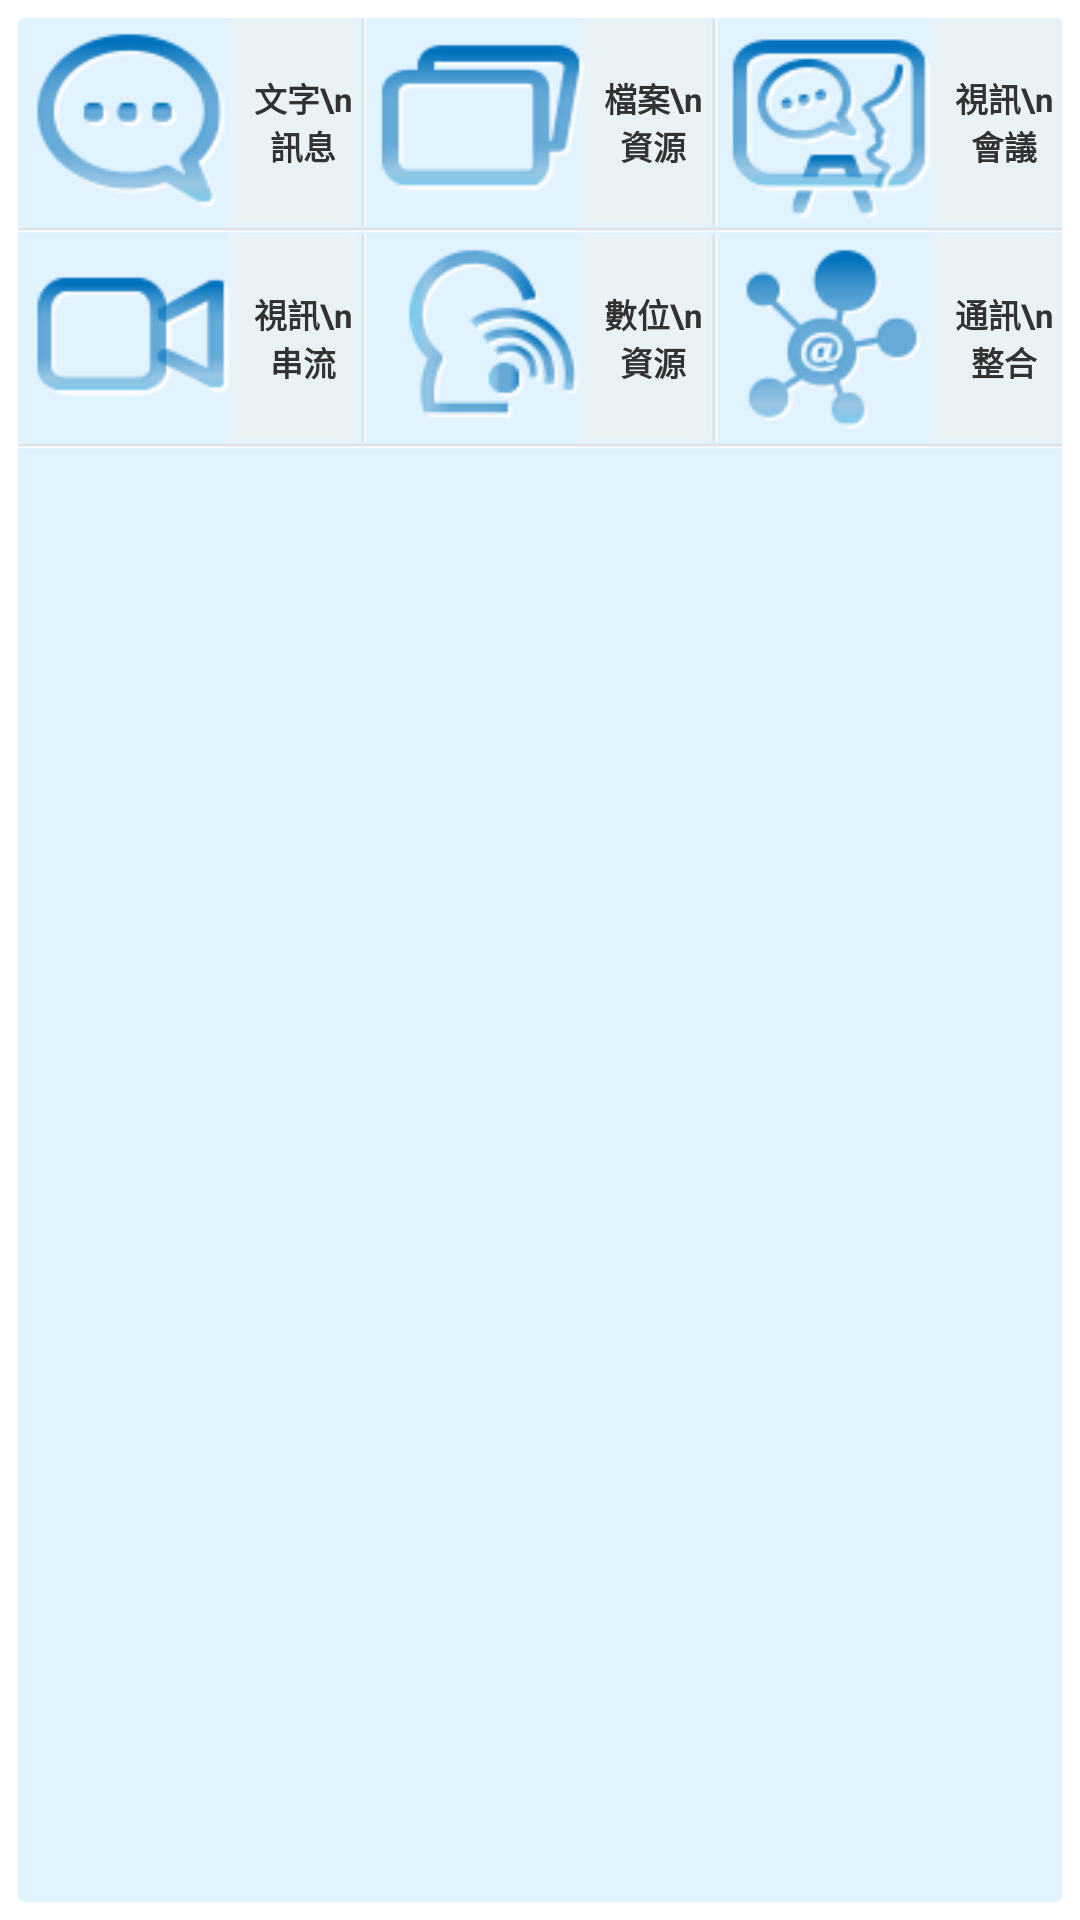

Layout XML and referenced resources for this Android screen:
<!-- AndroidManifest.xml: application theme android:Theme.Light.NoTitleBar -->
<!-- res/layout/op2c_share_home.xml -->
<?xml version="1.0" encoding="utf-8"?>
<RelativeLayout xmlns:android="http://schemas.android.com/apk/res/android"
    android:layout_width="fill_parent"
    android:layout_height="fill_parent"
    android:layout_marginBottom="65dp"
    android:layout_marginLeft="5dp"
    android:layout_marginRight="5dp"
    android:layout_marginTop="5dp"
    android:background="@drawable/op2c_list_background" >

    <TableLayout
        android:orientation="vertical" 
        android:id="@+id/lytCtl"
        android:layout_width="fill_parent"
        android:layout_height="wrap_content"
        android:layout_alignParentTop="true"
        android:divider="@drawable/webdas_content_line"
        
        android:showDividers="middle|end"
         >

        <TableRow
            android:id="@+id/tableRow1"
            android:layout_width="wrap_content"
            android:layout_height="wrap_content"
            android:divider="@drawable/webdas_content_vline"
            android:showDividers="middle" >

            <LinearLayout
                android:id="@+id/btnText"
                android:layout_width="0dp"
                android:layout_height="fill_parent"
                android:layout_gravity="center"
                android:layout_weight="1"
                android:background="@drawable/op2c_btn_shared"
                android:gravity="center" >

                

                <ImageView
                    android:layout_width="0dp"
                    android:layout_height="fill_parent"
                    android:layout_weight="2"
                    android:adjustViewBounds="true"
                    android:maxHeight="80dp"
                    android:maxWidth="80dp"
                    android:src="@drawable/webdas_shared_button_chatroom_2x" />

                

                <TextView
                    android:layout_width="0dp"
                    android:layout_height="fill_parent"
                    android:gravity="center"
                    android:layout_weight="1"
                    android:text="文字\n訊息"
                    android:textSize="11dp"
                    android:textStyle="bold" />
            </LinearLayout>

            

            <LinearLayout
                android:id="@+id/btnFile"
                android:layout_width="0dp"
                android:layout_height="fill_parent"
                android:layout_gravity="center"
                android:layout_weight="1"
                android:background="@drawable/op2c_btn_shared"
                android:gravity="center" >

                <ImageView
                    android:layout_width="0dp"
                    android:layout_height="fill_parent"
                    android:layout_weight="2"
                    android:adjustViewBounds="true"
                    android:maxHeight="80dp"
                    android:maxWidth="80dp"
                    android:src="@drawable/webdas_shared_button_document_2x" />

                <TextView
                    android:layout_width="0dp"
                    android:layout_height="fill_parent"
                    android:gravity="center"
                    android:layout_weight="1"
                    android:text="檔案\n資源"
                    android:textSize="11dp"
                    android:textStyle="bold" />
            </LinearLayout>

            <LinearLayout
                android:id="@+id/btnAudio"
                android:layout_width="0dp"
                android:layout_height="fill_parent"
                android:layout_gravity="center"
                android:layout_weight="1"
                android:background="@drawable/op2c_btn_shared"
                android:gravity="center" >

                <ImageView
                    android:layout_width="0dp"
                    android:layout_height="fill_parent"
                    android:layout_weight="2"
                    android:adjustViewBounds="true"
                    android:maxHeight="80dp"
                    android:maxWidth="80dp"
                    android:src="@drawable/webdas_shared_button_conference_2x" />

                <TextView
                    android:layout_width="0dp"
                    android:layout_height="fill_parent"
                    android:gravity="center"
                    android:layout_weight="1"
                    android:text="視訊\n會議"
                    android:textSize="11dp"
                    android:textStyle="bold" />
            </LinearLayout>
        </TableRow>

        <TableRow
            android:id="@+id/tableRow2"
            android:layout_width="wrap_content"
            android:layout_height="wrap_content"
            android:divider="@drawable/webdas_content_vline"
            android:showDividers="middle" >

            <LinearLayout
                android:id="@+id/btnVideo"
                android:layout_width="0dp"
                android:layout_height="fill_parent"
                android:layout_gravity="center"
                android:layout_weight="1"
                android:background="@drawable/op2c_btn_shared"
                android:gravity="center" >

                <ImageView
                    android:layout_width="0dp"
                    android:layout_height="fill_parent"
                    android:layout_weight="2"
                    android:adjustViewBounds="true"
                    android:maxHeight="80dp"
                    android:maxWidth="80dp"
                    android:src="@drawable/webdas_shared_button_video_2x" />

                <TextView
                                    android:layout_width="0dp"
                    android:layout_height="fill_parent"
                    android:gravity="center"
                    android:layout_weight="1"
                    android:text="視訊\n串流"
                    android:textSize="11dp"
                    android:textStyle="bold" />
            </LinearLayout>

            <LinearLayout
                android:id="@+id/btnMgmt"
                android:layout_width="0dp"
                android:layout_height="fill_parent"
                android:layout_gravity="center"
                android:layout_weight="1"
                android:background="@drawable/op2c_btn_shared"
                android:gravity="center" >

                <ImageView
                    android:layout_width="0dp"
                    android:layout_height="fill_parent"
                    android:layout_weight="2"
                    android:adjustViewBounds="true"
                    android:maxHeight="80dp"
                    android:maxWidth="80dp"
                    android:src="@drawable/webdas_shared_button_resource_2x" />

                <TextView
                    android:layout_width="0dp"
                    android:layout_height="fill_parent"
                    android:gravity="center"
                    android:layout_weight="1"
                    android:text="數位\n資源"
                    android:textSize="11dp"
                    android:textStyle="bold" />
            </LinearLayout>

            <LinearLayout
                android:id="@+id/btnShare"
                android:layout_width="0dp"
                android:layout_height="fill_parent"
                android:layout_gravity="center"
                android:layout_weight="1"
                android:background="@drawable/op2c_btn_shared"
                android:gravity="center" >

                <ImageView
                    android:layout_width="0dp"
                    android:layout_height="fill_parent"
                    android:layout_weight="2"
                    android:adjustViewBounds="true"
                    android:maxHeight="80dp"
                    android:maxWidth="80dp"
                    android:src="@drawable/webdas_shared_button_intercom_2x" />

                <TextView
                    android:layout_width="0dp"
                    android:layout_height="fill_parent"
                    android:gravity="center"
                    android:layout_weight="1"
                    android:text="通訊\n整合"
                    android:textSize="11dp"
                    android:textStyle="bold" />
            </LinearLayout>
        </TableRow>
    </TableLayout>

    <LinearLayout
        android:layout_width="fill_parent"
        android:layout_height="fill_parent"
        android:layout_alignParentBottom="true"
        android:layout_below="@+id/lytCtl"
        android:orientation="vertical" >

        <ListView
            android:id="@+id/listView"
            android:layout_width="fill_parent"
            android:layout_height="fill_parent"
            android:layout_marginTop="5dp"
            android:cacheColorHint="#00000000"
            android:divider="@drawable/webdas_content_line"
            android:soundEffectsEnabled="true" >
        </ListView>

        <LinearLayout
            android:id="@+id/listEmpty"
            android:layout_width="fill_parent"
            android:layout_height="fill_parent"
            android:layout_gravity="center"
            android:layout_marginTop="5dp"
            android:gravity="center_vertical|center_horizontal|center"
            android:orientation="vertical"
            android:visibility="gone" >

            <ProgressBar
                android:id="@+id/progEmpty"
                android:layout_width="wrap_content"
                android:layout_height="wrap_content"
                android:visibility="gone" />

            <TextView
                android:id="@+id/textEmpty"
                android:layout_width="fill_parent"
                android:layout_height="fill_parent"
                android:gravity="center"
                android:text="尚無分享資源"
                android:textColor="#000000" />
        </LinearLayout>
    </LinearLayout>

</RelativeLayout>
<!-- resources referenced by this layout -->
<resources>
  <!-- drawable op2c_btn_shared (drawable) -->
  <?xml version="1.0" encoding="utf-8"?>
  <selector xmlns:android="http://schemas.android.com/apk/res/android">
  
      <item android:state_focused="true" android:state_pressed="true" android:drawable="@drawable/webdas_shared_bt_on" />
    <item android:state_focused="false" android:state_pressed="true" android:drawable="@drawable/webdas_shared_bt_on" />
    <item android:drawable="@drawable/webdas_shared_bt_no_on" />
  </selector>
  <!-- drawable op2c_list_background (drawable) -->
  <?xml version="1.0" encoding="utf-8"?>
  <layer-list xmlns:android="http://schemas.android.com/apk/res/android" >
  
      
  
      <item
          android:left="0.0dp"
          android:right="0.0dp">
          <shape android:shape="rectangle" >
              <corners android:radius="2dp" />
  
              <padding
                  android:bottom="6dp"
                  android:left="6dp"
                  android:right="6dp"
                  android:top="6dp" />
              <gradient
                  android:angle="270"
                  android:centerX="0.15"
                  android:endColor="#ffffff"
                  android:startColor="#ffffff" >
              </gradient>
          </shape>
      </item>
  
      
  
      <item>
          <shape android:shape="rectangle" >
              <solid android:color="#aaD2EDFF" />
  
              <corners android:radius="2dp" />
          </shape>
      </item>
  
  </layer-list>
  <!-- drawable webdas_content_line: png bitmap (drawable-hdpi, 2834 bytes) -->
  <!-- drawable webdas_content_vline: png bitmap (drawable-hdpi, 2833 bytes) -->
  <!-- drawable webdas_shared_button_chatroom_2x: png bitmap (drawable-hdpi, 4971 bytes) -->
  <!-- drawable webdas_shared_button_conference_2x: png bitmap (drawable-hdpi, 6382 bytes) -->
  <!-- drawable webdas_shared_button_document_2x: png bitmap (drawable-hdpi, 2970 bytes) -->
  <!-- drawable webdas_shared_button_intercom_2x: png bitmap (drawable-hdpi, 5290 bytes) -->
  <!-- drawable webdas_shared_button_resource_2x: png bitmap (drawable-hdpi, 5674 bytes) -->
  <!-- drawable webdas_shared_button_video_2x: png bitmap (drawable-hdpi, 3245 bytes) -->
  <!-- drawable webdas_shared_bt_on: png bitmap (drawable-hdpi, 4329 bytes) -->
  <!-- drawable webdas_shared_bt_no_on: png bitmap (drawable-hdpi, 2971 bytes) -->
</resources>
